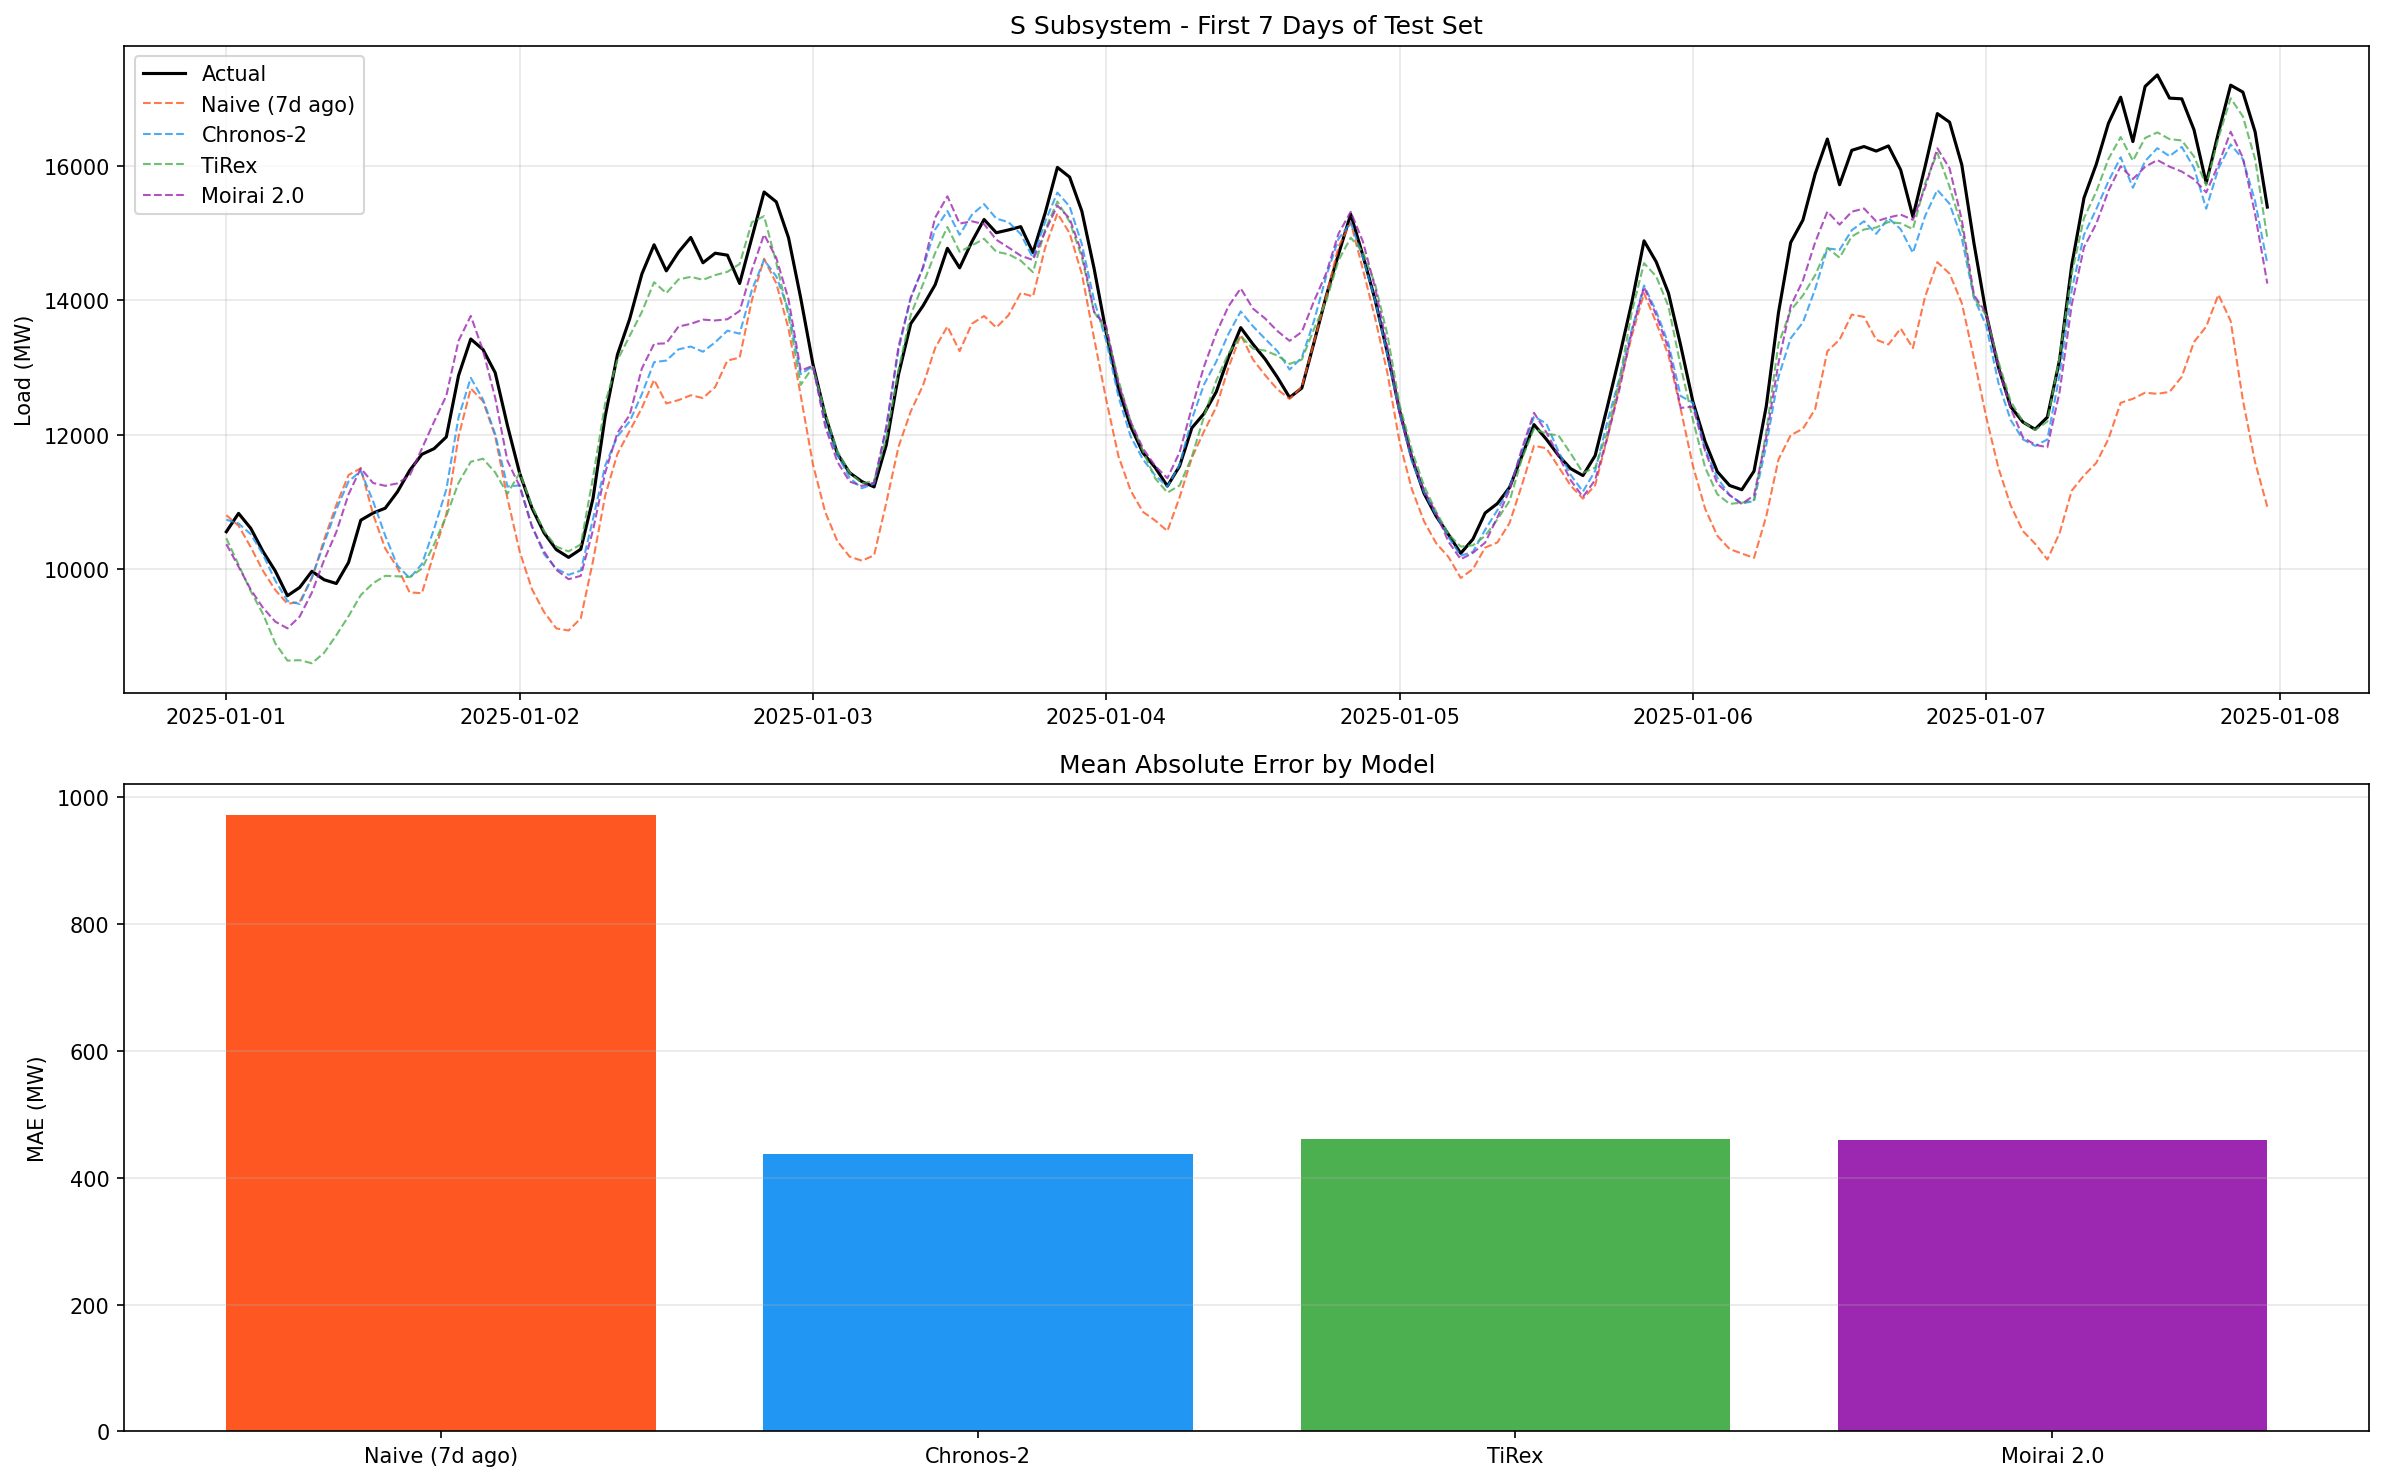

Values plotted in this chart, from the file beside it:
, MAE (MW), RMSE (MW), MAPE, MASE, RMSSE, R2
Naive (7d ago), 971.9, 1330, 7.11, 0.78, 0.73, 0.77
Chronos-2, 437.2, 663.1, 3.17, 0.35, 0.36, 0.94
TiRex, 460.5, 715.8, 3.37, 0.37, 0.39, 0.93
Moirai 2.0, 459.5, 690.2, 3.35, 0.37, 0.38, 0.94
